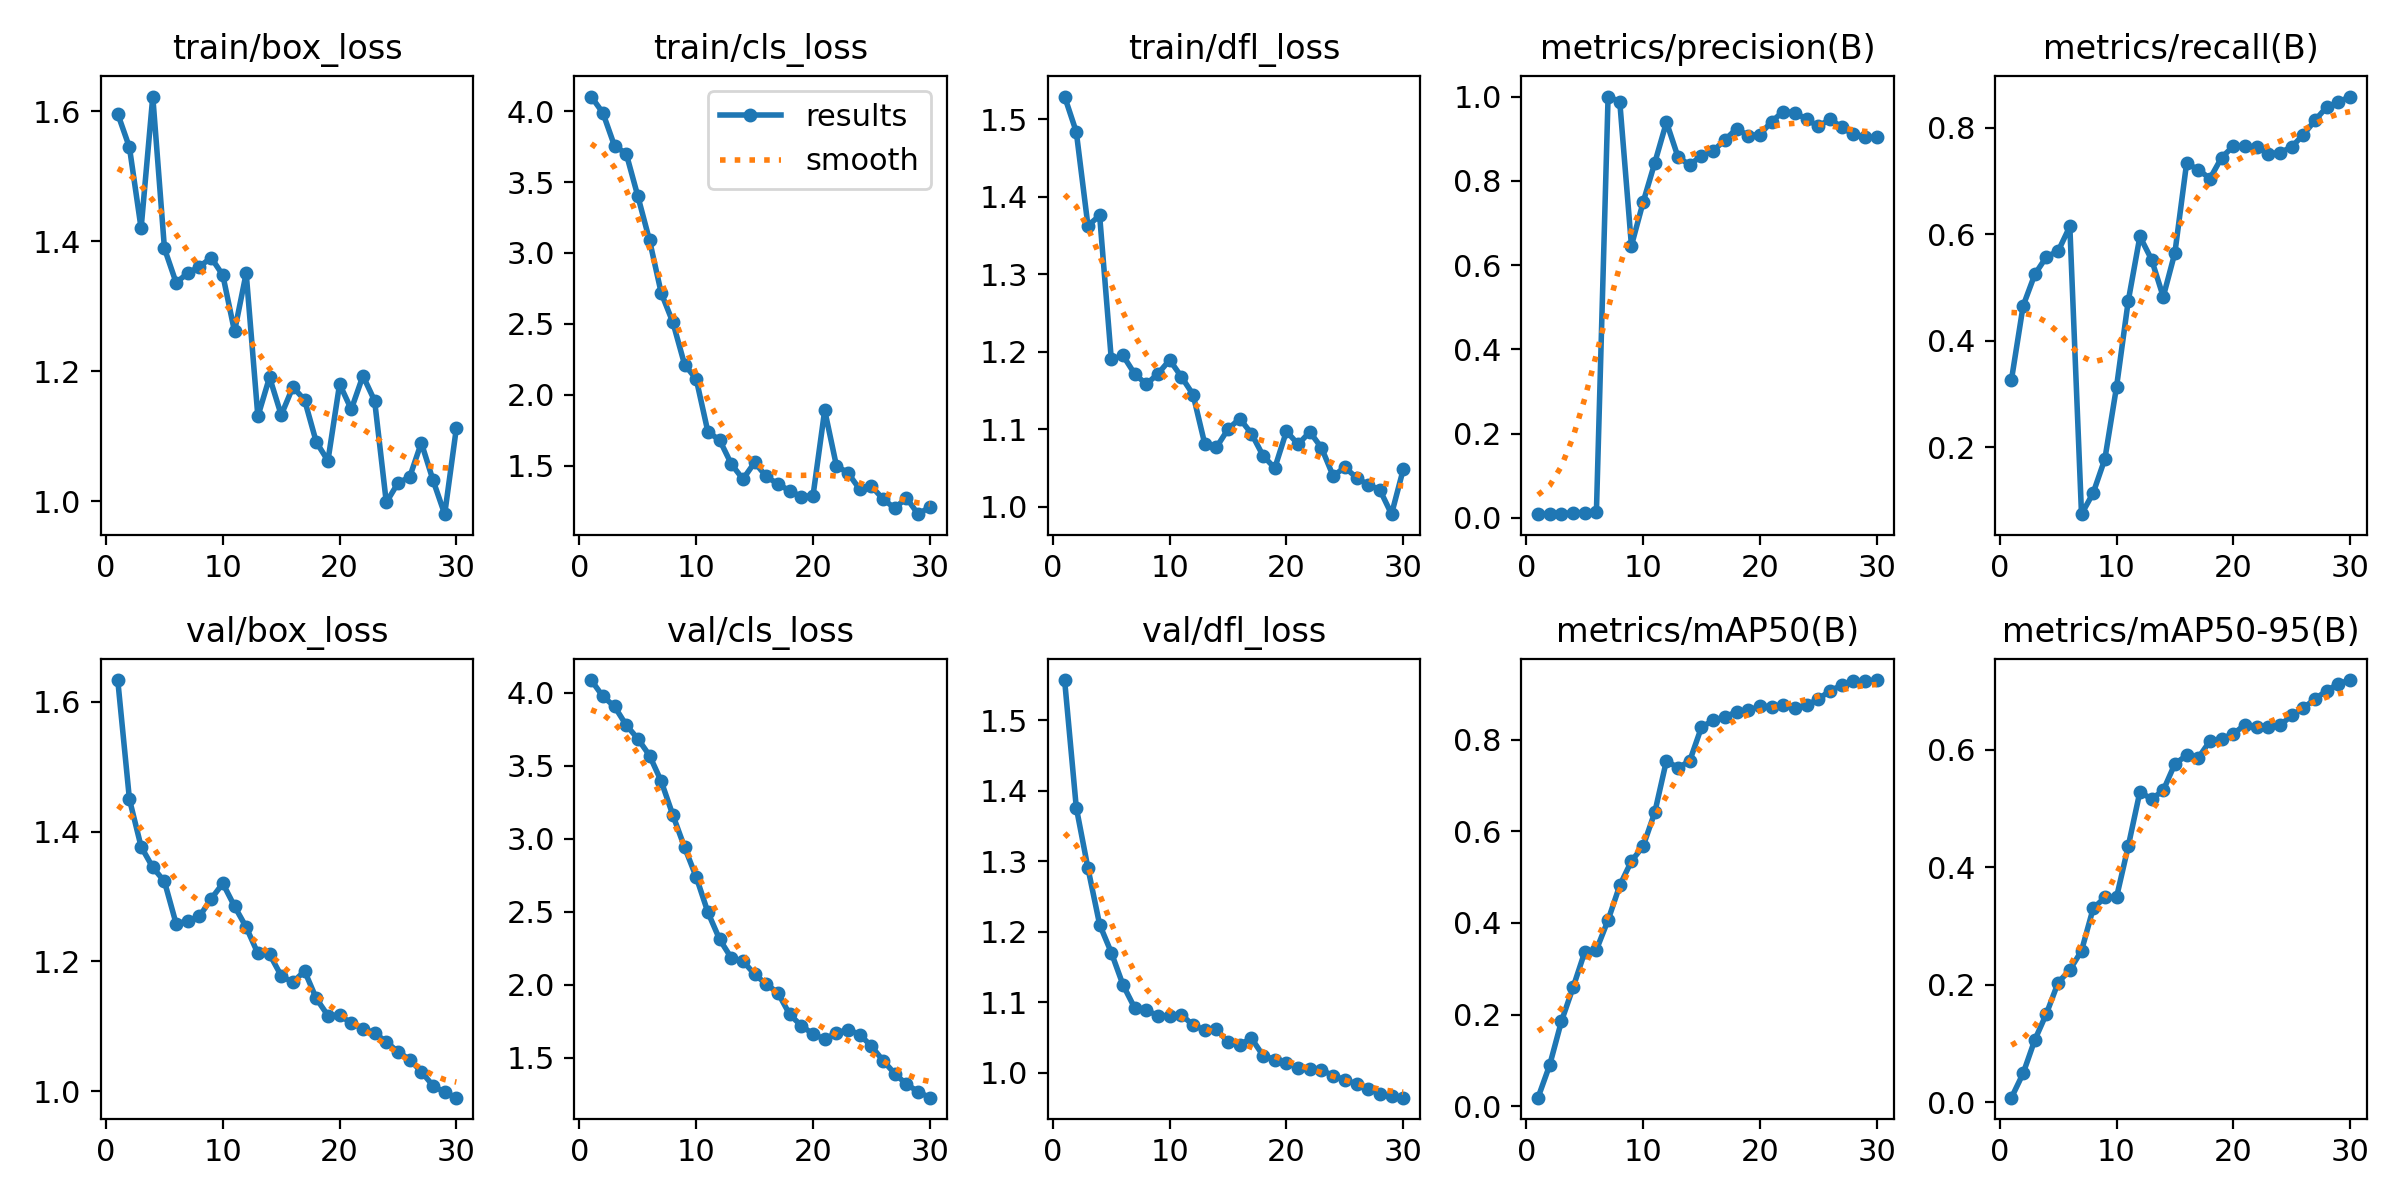

The table this chart was drawn from, first rows:
epoch, time, train/box_loss, train/cls_loss, train/dfl_loss, metrics/precision(B), metrics/recall(B), metrics/mAP50(B), metrics/mAP50-95(B), val/box_loss, val/cls_loss, val/dfl_loss, lr/pg0, lr/pg1, lr/pg2
1, 9.957, 1.596, 4.103, 1.529, 0.00881, 0.3267, 0.01853, 0.0081, 1.633, 4.089, 1.557, 3e-05, 3e-05, 3e-05
2, 17.05, 1.544, 3.989, 1.484, 0.00928, 0.4654, 0.08976, 0.04944, 1.45, 3.977, 1.376, 6.769e-05, 6.769e-05, 6.769e-05
3, 23.68, 1.42, 3.755, 1.362, 0.01016, 0.5244, 0.1849, 0.1063, 1.377, 3.908, 1.29, 0.0001027, 0.0001027, 0.0001027
4, 30.45, 1.622, 3.701, 1.376, 0.01209, 0.5576, 0.2591, 0.1512, 1.345, 3.78, 1.21, 0.0001352, 0.0001352, 0.0001352
5, 36.48, 1.389, 3.399, 1.19, 0.01275, 0.568, 0.3365, 0.204, 1.323, 3.686, 1.17, 0.0001649, 0.0001649, 0.0001649
6, 42.23, 1.336, 3.088, 1.195, 0.01386, 0.6145, 0.3413, 0.2254, 1.258, 3.571, 1.125, 0.0001921, 0.0001921, 0.0001921
7, 47.86, 1.351, 2.718, 1.172, 1, 0.07466, 0.4062, 0.258, 1.262, 3.395, 1.092, 0.0002165, 0.0002165, 0.0002165
8, 54.79, 1.361, 2.51, 1.158, 0.9878, 0.1144, 0.4818, 0.3301, 1.269, 3.162, 1.088, 0.0002384, 0.0002384, 0.0002384
9, 61.45, 1.375, 2.213, 1.172, 0.6461, 0.1782, 0.5349, 0.3488, 1.296, 2.942, 1.081, 0.0002576, 0.0002576, 0.0002576
10, 68.03, 1.348, 2.11, 1.189, 0.749, 0.3136, 0.5675, 0.3492, 1.32, 2.738, 1.08, 0.0002742, 0.0002742, 0.0002742
11, 74.52, 1.261, 1.737, 1.168, 0.8429, 0.4743, 0.6414, 0.4357, 1.285, 2.496, 1.083, 0.0002881, 0.0002881, 0.0002881
12, 81.21, 1.351, 1.681, 1.145, 0.9392, 0.5957, 0.7545, 0.5285, 1.253, 2.312, 1.067, 0.0002994, 0.0002994, 0.0002994
13, 87.77, 1.13, 1.511, 1.081, 0.8556, 0.5524, 0.7379, 0.516, 1.212, 2.184, 1.061, 0.000308, 0.000308, 0.000308
14, 93.6, 1.191, 1.404, 1.077, 0.8379, 0.4824, 0.7542, 0.5309, 1.211, 2.163, 1.062, 0.0003141, 0.0003141, 0.0003141
15, 100.6, 1.133, 1.522, 1.1, 0.8597, 0.5653, 0.8274, 0.5761, 1.178, 2.072, 1.043, 0.0003174, 0.0003174, 0.0003174
16, 106.4, 1.176, 1.423, 1.114, 0.8708, 0.7331, 0.8422, 0.5904, 1.168, 2.005, 1.04, 0.0003182, 0.0003182, 0.0003182
17, 112.9, 1.156, 1.37, 1.095, 0.897, 0.7209, 0.8497, 0.5862, 1.185, 1.944, 1.049, 0.0003162, 0.0003162, 0.0003162
18, 118.6, 1.091, 1.322, 1.066, 0.9235, 0.7042, 0.8607, 0.6149, 1.143, 1.797, 1.024, 0.0003117, 0.0003117, 0.0003117
19, 124.3, 1.062, 1.281, 1.05, 0.9075, 0.7437, 0.8642, 0.6189, 1.117, 1.719, 1.019, 0.0003045, 0.0003045, 0.0003045
20, 130.8, 1.18, 1.288, 1.098, 0.9096, 0.7649, 0.8726, 0.6269, 1.117, 1.663, 1.014, 0.0002947, 0.0002947, 0.0002947
21, 163.8, 1.141, 1.891, 1.081, 0.9405, 0.7647, 0.8724, 0.6427, 1.105, 1.627, 1.007, 0.0002822, 0.0002822, 0.0002822
22, 168.9, 1.193, 1.5, 1.097, 0.9645, 0.7639, 0.8756, 0.6395, 1.096, 1.671, 1.005, 0.0002671, 0.0002671, 0.0002671
23, 173.9, 1.155, 1.447, 1.076, 0.9614, 0.751, 0.8697, 0.6394, 1.09, 1.693, 1.004, 0.0002493, 0.0002493, 0.0002493
24, 178.8, 0.9982, 1.333, 1.04, 0.9464, 0.7527, 0.8753, 0.6413, 1.076, 1.659, 0.9958, 0.000229, 0.000229, 0.000229
25, 183.7, 1.028, 1.355, 1.051, 0.929, 0.7637, 0.8884, 0.6585, 1.061, 1.579, 0.99, 0.0002059, 0.0002059, 0.0002059
26, 188.7, 1.037, 1.264, 1.038, 0.9466, 0.7864, 0.9067, 0.6709, 1.049, 1.481, 0.9841, 0.000175, 0.000175, 0.000175
27, 193.6, 1.09, 1.199, 1.029, 0.9276, 0.8136, 0.9185, 0.6864, 1.03, 1.391, 0.9768, 0.000142, 0.000142, 0.000142
28, 198.6, 1.032, 1.272, 1.022, 0.91, 0.8385, 0.9273, 0.7006, 1.009, 1.319, 0.9701, 0.000109, 0.000109, 0.000109
29, 203.6, 0.9802, 1.157, 0.9907, 0.9032, 0.8476, 0.9271, 0.7122, 0.9985, 1.268, 0.9672, 7.6e-05, 7.6e-05, 7.6e-05
30, 208.6, 1.113, 1.208, 1.048, 0.9035, 0.8581, 0.9302, 0.7186, 0.9901, 1.227, 0.9647, 4.3e-05, 4.3e-05, 4.3e-05
